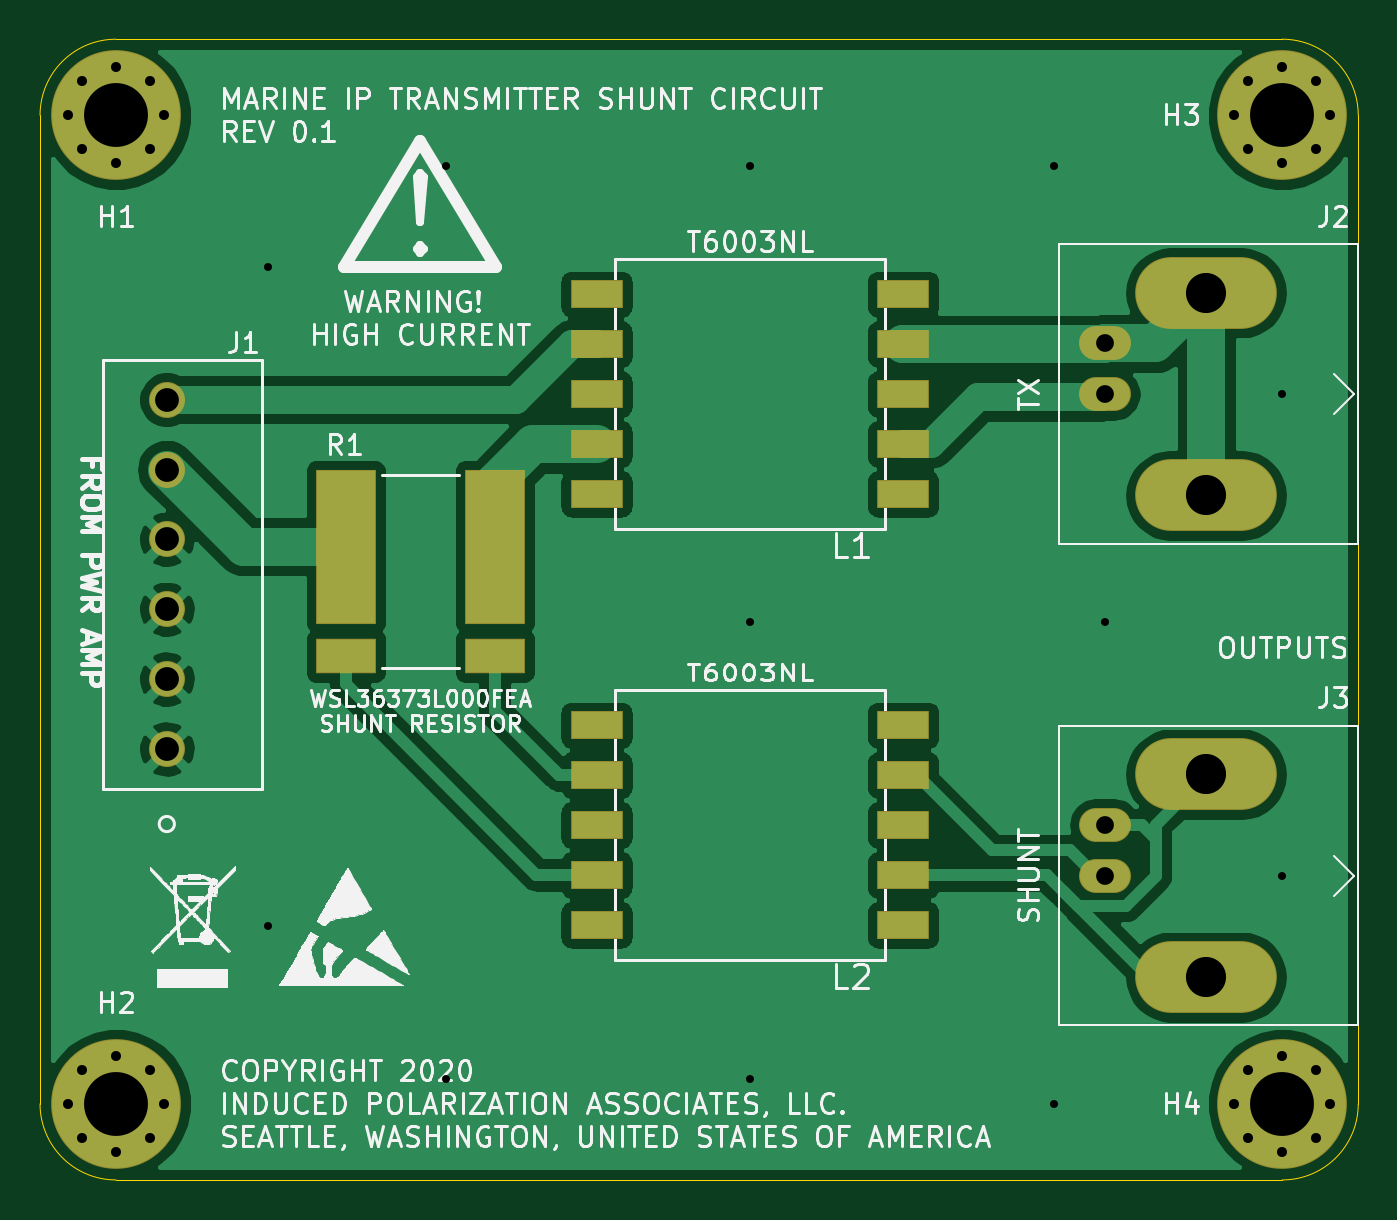
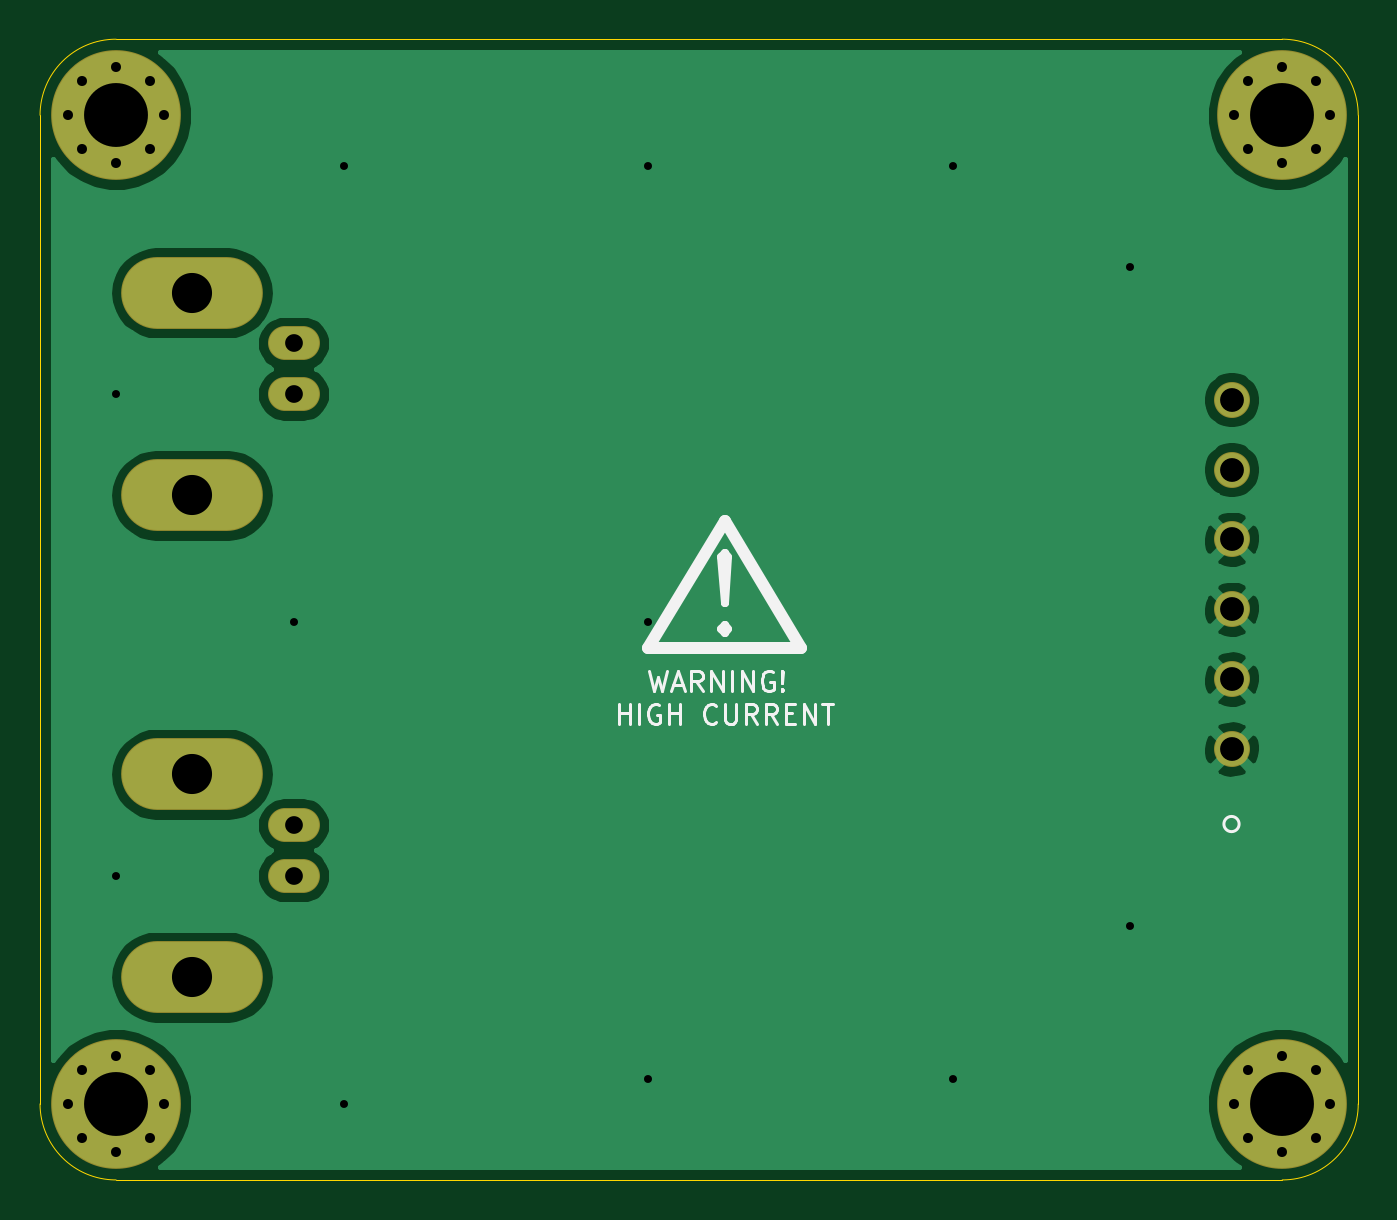
Circuit board: 8 layer files. Board 66.0 x 57.1 mm.
- bottom_copper: awg-tx-shunt-B_Cu.gbr (34598 bytes)
- bottom_mask: awg-tx-shunt-B_Mask.gbr (2012 bytes)
- bottom_silk: awg-tx-shunt-B_SilkS.gbr (6805 bytes)
- outline: awg-tx-shunt-Edge_Cuts.gbr (1097 bytes)
- top_copper: awg-tx-shunt-F_Cu.gbr (66845 bytes)
- top_mask: awg-tx-shunt-F_Mask.gbr (2777 bytes)
- top_silk: awg-tx-shunt-F_SilkS.gbr (100293 bytes)
- drill: awg-tx-shunt.drl (1126 bytes)

=== bottom_copper: awg-tx-shunt-B_Cu.gbr (34598 bytes, source omitted) ===
=== bottom_mask: awg-tx-shunt-B_Mask.gbr ===
%TF.GenerationSoftware,KiCad,Pcbnew,(5.1.6)-1*%
%TF.CreationDate,2020-09-14T11:12:27-07:00*%
%TF.ProjectId,awg-tx-shunt,6177672d-7478-42d7-9368-756e742e6b69,rev?*%
%TF.SameCoordinates,Original*%
%TF.FileFunction,Soldermask,Bot*%
%TF.FilePolarity,Negative*%
%FSLAX46Y46*%
G04 Gerber Fmt 4.6, Leading zero omitted, Abs format (unit mm)*
G04 Created by KiCad (PCBNEW (5.1.6)-1) date 2020-09-14 11:12:27*
%MOMM*%
%LPD*%
G01*
G04 APERTURE LIST*
%ADD10C,0.900000*%
%ADD11C,6.500000*%
%ADD12C,1.801800*%
%ADD13O,2.600000X1.700000*%
%ADD14O,7.100000X3.600000*%
G04 APERTURE END LIST*
D10*
%TO.C,H4*%
X140127056Y-127842944D03*
X138430000Y-127140000D03*
X136732944Y-127842944D03*
X136030000Y-129540000D03*
X136732944Y-131237056D03*
X138430000Y-131940000D03*
X140127056Y-131237056D03*
X140830000Y-129540000D03*
D11*
X138430000Y-129540000D03*
%TD*%
D10*
%TO.C,H3*%
X140127056Y-78312944D03*
X138430000Y-77610000D03*
X136732944Y-78312944D03*
X136030000Y-80010000D03*
X136732944Y-81707056D03*
X138430000Y-82410000D03*
X140127056Y-81707056D03*
X140830000Y-80010000D03*
D11*
X138430000Y-80010000D03*
%TD*%
D10*
%TO.C,H2*%
X81707056Y-127842944D03*
X80010000Y-127140000D03*
X78312944Y-127842944D03*
X77610000Y-129540000D03*
X78312944Y-131237056D03*
X80010000Y-131940000D03*
X81707056Y-131237056D03*
X82410000Y-129540000D03*
D11*
X80010000Y-129540000D03*
%TD*%
D10*
%TO.C,H1*%
X81707056Y-78312944D03*
X80010000Y-77610000D03*
X78312944Y-78312944D03*
X77610000Y-80010000D03*
X78312944Y-81707056D03*
X80010000Y-82410000D03*
X81707056Y-81707056D03*
X82410000Y-80010000D03*
D11*
X80010000Y-80010000D03*
%TD*%
D12*
%TO.C,J1*%
X82550000Y-94259994D03*
X82550000Y-97759995D03*
X82550000Y-101259995D03*
X82550000Y-104759996D03*
X82550000Y-108259997D03*
X82550000Y-111760000D03*
%TD*%
D13*
%TO.C,J2*%
X129540000Y-91440000D03*
X129540000Y-93980000D03*
D14*
X134620000Y-99060000D03*
X134620000Y-88900000D03*
%TD*%
%TO.C,J3*%
X134620000Y-113030000D03*
X134620000Y-123190000D03*
D13*
X129540000Y-118110000D03*
X129540000Y-115570000D03*
%TD*%
M02*

=== bottom_silk: awg-tx-shunt-B_SilkS.gbr ===
%TF.GenerationSoftware,KiCad,Pcbnew,(5.1.6)-1*%
%TF.CreationDate,2020-09-14T11:12:27-07:00*%
%TF.ProjectId,awg-tx-shunt,6177672d-7478-42d7-9368-756e742e6b69,rev?*%
%TF.SameCoordinates,Original*%
%TF.FileFunction,Legend,Bot*%
%TF.FilePolarity,Positive*%
%FSLAX46Y46*%
G04 Gerber Fmt 4.6, Leading zero omitted, Abs format (unit mm)*
G04 Created by KiCad (PCBNEW (5.1.6)-1) date 2020-09-14 11:12:27*
%MOMM*%
%LPD*%
G01*
G04 APERTURE LIST*
%ADD10C,0.600000*%
%ADD11C,0.150000*%
%ADD12C,0.400000*%
%ADD13C,0.152400*%
%ADD14C,0.900000*%
%ADD15C,6.500000*%
%ADD16C,1.801800*%
%ADD17O,2.600000X1.700000*%
%ADD18O,7.100000X3.600000*%
G04 APERTURE END LIST*
D10*
X104140000Y-106680000D02*
X107950000Y-100330000D01*
X107950000Y-100330000D02*
X111760000Y-106680000D01*
X111760000Y-106680000D02*
X104140000Y-106680000D01*
D11*
X111711904Y-107847380D02*
X111473809Y-108847380D01*
X111283333Y-108133095D01*
X111092857Y-108847380D01*
X110854761Y-107847380D01*
X110521428Y-108561666D02*
X110045238Y-108561666D01*
X110616666Y-108847380D02*
X110283333Y-107847380D01*
X109950000Y-108847380D01*
X109045238Y-108847380D02*
X109378571Y-108371190D01*
X109616666Y-108847380D02*
X109616666Y-107847380D01*
X109235714Y-107847380D01*
X109140476Y-107895000D01*
X109092857Y-107942619D01*
X109045238Y-108037857D01*
X109045238Y-108180714D01*
X109092857Y-108275952D01*
X109140476Y-108323571D01*
X109235714Y-108371190D01*
X109616666Y-108371190D01*
X108616666Y-108847380D02*
X108616666Y-107847380D01*
X108045238Y-108847380D01*
X108045238Y-107847380D01*
X107569047Y-108847380D02*
X107569047Y-107847380D01*
X107092857Y-108847380D02*
X107092857Y-107847380D01*
X106521428Y-108847380D01*
X106521428Y-107847380D01*
X105521428Y-107895000D02*
X105616666Y-107847380D01*
X105759523Y-107847380D01*
X105902380Y-107895000D01*
X105997619Y-107990238D01*
X106045238Y-108085476D01*
X106092857Y-108275952D01*
X106092857Y-108418809D01*
X106045238Y-108609285D01*
X105997619Y-108704523D01*
X105902380Y-108799761D01*
X105759523Y-108847380D01*
X105664285Y-108847380D01*
X105521428Y-108799761D01*
X105473809Y-108752142D01*
X105473809Y-108418809D01*
X105664285Y-108418809D01*
X105045238Y-108752142D02*
X104997619Y-108799761D01*
X105045238Y-108847380D01*
X105092857Y-108799761D01*
X105045238Y-108752142D01*
X105045238Y-108847380D01*
X105045238Y-108466428D02*
X105092857Y-107895000D01*
X105045238Y-107847380D01*
X104997619Y-107895000D01*
X105045238Y-108466428D01*
X105045238Y-107847380D01*
X113259523Y-110497380D02*
X113259523Y-109497380D01*
X113259523Y-109973571D02*
X112688095Y-109973571D01*
X112688095Y-110497380D02*
X112688095Y-109497380D01*
X112211904Y-110497380D02*
X112211904Y-109497380D01*
X111211904Y-109545000D02*
X111307142Y-109497380D01*
X111450000Y-109497380D01*
X111592857Y-109545000D01*
X111688095Y-109640238D01*
X111735714Y-109735476D01*
X111783333Y-109925952D01*
X111783333Y-110068809D01*
X111735714Y-110259285D01*
X111688095Y-110354523D01*
X111592857Y-110449761D01*
X111450000Y-110497380D01*
X111354761Y-110497380D01*
X111211904Y-110449761D01*
X111164285Y-110402142D01*
X111164285Y-110068809D01*
X111354761Y-110068809D01*
X110735714Y-110497380D02*
X110735714Y-109497380D01*
X110735714Y-109973571D02*
X110164285Y-109973571D01*
X110164285Y-110497380D02*
X110164285Y-109497380D01*
X108354761Y-110402142D02*
X108402380Y-110449761D01*
X108545238Y-110497380D01*
X108640476Y-110497380D01*
X108783333Y-110449761D01*
X108878571Y-110354523D01*
X108926190Y-110259285D01*
X108973809Y-110068809D01*
X108973809Y-109925952D01*
X108926190Y-109735476D01*
X108878571Y-109640238D01*
X108783333Y-109545000D01*
X108640476Y-109497380D01*
X108545238Y-109497380D01*
X108402380Y-109545000D01*
X108354761Y-109592619D01*
X107926190Y-109497380D02*
X107926190Y-110306904D01*
X107878571Y-110402142D01*
X107830952Y-110449761D01*
X107735714Y-110497380D01*
X107545238Y-110497380D01*
X107450000Y-110449761D01*
X107402380Y-110402142D01*
X107354761Y-110306904D01*
X107354761Y-109497380D01*
X106307142Y-110497380D02*
X106640476Y-110021190D01*
X106878571Y-110497380D02*
X106878571Y-109497380D01*
X106497619Y-109497380D01*
X106402380Y-109545000D01*
X106354761Y-109592619D01*
X106307142Y-109687857D01*
X106307142Y-109830714D01*
X106354761Y-109925952D01*
X106402380Y-109973571D01*
X106497619Y-110021190D01*
X106878571Y-110021190D01*
X105307142Y-110497380D02*
X105640476Y-110021190D01*
X105878571Y-110497380D02*
X105878571Y-109497380D01*
X105497619Y-109497380D01*
X105402380Y-109545000D01*
X105354761Y-109592619D01*
X105307142Y-109687857D01*
X105307142Y-109830714D01*
X105354761Y-109925952D01*
X105402380Y-109973571D01*
X105497619Y-110021190D01*
X105878571Y-110021190D01*
X104878571Y-109973571D02*
X104545238Y-109973571D01*
X104402380Y-110497380D02*
X104878571Y-110497380D01*
X104878571Y-109497380D01*
X104402380Y-109497380D01*
X103973809Y-110497380D02*
X103973809Y-109497380D01*
X103402380Y-110497380D01*
X103402380Y-109497380D01*
X103069047Y-109497380D02*
X102497619Y-109497380D01*
X102783333Y-110497380D02*
X102783333Y-109497380D01*
D12*
X107950000Y-105568571D02*
X107759523Y-105759047D01*
X107950000Y-105949523D01*
X108140476Y-105759047D01*
X107950000Y-105568571D01*
X107950000Y-105949523D01*
X107950000Y-104425714D02*
X108140476Y-102140000D01*
X107950000Y-101949523D01*
X107759523Y-102140000D01*
X107950000Y-104425714D01*
X107950000Y-101949523D01*
D13*
%TO.C,J1*%
X82931000Y-115519497D02*
G75*
G03*
X82931000Y-115519497I-381000J0D01*
G01*
%TD*%
%LPC*%
D14*
%TO.C,H4*%
X140127056Y-127842944D03*
X138430000Y-127140000D03*
X136732944Y-127842944D03*
X136030000Y-129540000D03*
X136732944Y-131237056D03*
X138430000Y-131940000D03*
X140127056Y-131237056D03*
X140830000Y-129540000D03*
D15*
X138430000Y-129540000D03*
%TD*%
D14*
%TO.C,H3*%
X140127056Y-78312944D03*
X138430000Y-77610000D03*
X136732944Y-78312944D03*
X136030000Y-80010000D03*
X136732944Y-81707056D03*
X138430000Y-82410000D03*
X140127056Y-81707056D03*
X140830000Y-80010000D03*
D15*
X138430000Y-80010000D03*
%TD*%
D14*
%TO.C,H2*%
X81707056Y-127842944D03*
X80010000Y-127140000D03*
X78312944Y-127842944D03*
X77610000Y-129540000D03*
X78312944Y-131237056D03*
X80010000Y-131940000D03*
X81707056Y-131237056D03*
X82410000Y-129540000D03*
D15*
X80010000Y-129540000D03*
%TD*%
D14*
%TO.C,H1*%
X81707056Y-78312944D03*
X80010000Y-77610000D03*
X78312944Y-78312944D03*
X77610000Y-80010000D03*
X78312944Y-81707056D03*
X80010000Y-82410000D03*
X81707056Y-81707056D03*
X82410000Y-80010000D03*
D15*
X80010000Y-80010000D03*
%TD*%
D16*
%TO.C,J1*%
X82550000Y-94259994D03*
X82550000Y-97759995D03*
X82550000Y-101259995D03*
X82550000Y-104759996D03*
X82550000Y-108259997D03*
X82550000Y-111760000D03*
%TD*%
D17*
%TO.C,J2*%
X129540000Y-91440000D03*
X129540000Y-93980000D03*
D18*
X134620000Y-99060000D03*
X134620000Y-88900000D03*
%TD*%
%TO.C,J3*%
X134620000Y-113030000D03*
X134620000Y-123190000D03*
D17*
X129540000Y-118110000D03*
X129540000Y-115570000D03*
%TD*%
M02*

=== outline: awg-tx-shunt-Edge_Cuts.gbr ===
%TF.GenerationSoftware,KiCad,Pcbnew,(5.1.6)-1*%
%TF.CreationDate,2020-09-14T11:12:27-07:00*%
%TF.ProjectId,awg-tx-shunt,6177672d-7478-42d7-9368-756e742e6b69,rev?*%
%TF.SameCoordinates,Original*%
%TF.FileFunction,Profile,NP*%
%FSLAX46Y46*%
G04 Gerber Fmt 4.6, Leading zero omitted, Abs format (unit mm)*
G04 Created by KiCad (PCBNEW (5.1.6)-1) date 2020-09-14 11:12:27*
%MOMM*%
%LPD*%
G01*
G04 APERTURE LIST*
%TA.AperFunction,Profile*%
%ADD10C,0.050000*%
%TD*%
G04 APERTURE END LIST*
D10*
X76200000Y-129540000D02*
X76200000Y-80010000D01*
X138430000Y-133350000D02*
X80010000Y-133350000D01*
X142240000Y-127000000D02*
X142240000Y-129540000D01*
X138430000Y-76200000D02*
X80010000Y-76200000D01*
X142240000Y-80010000D02*
X142240000Y-93980000D01*
X138430000Y-76200000D02*
G75*
G02*
X142240000Y-80010000I0J-3810000D01*
G01*
X142240000Y-129540000D02*
G75*
G02*
X138430000Y-133350000I-3810000J0D01*
G01*
X80010000Y-133350000D02*
G75*
G02*
X76200000Y-129540000I0J3810000D01*
G01*
X76200000Y-80010000D02*
G75*
G02*
X80010000Y-76200000I3810000J0D01*
G01*
X142240000Y-93980000D02*
X142240000Y-127000000D01*
M02*

=== top_copper: awg-tx-shunt-F_Cu.gbr (66845 bytes, source omitted) ===
=== top_mask: awg-tx-shunt-F_Mask.gbr ===
%TF.GenerationSoftware,KiCad,Pcbnew,(5.1.6)-1*%
%TF.CreationDate,2020-09-14T11:12:27-07:00*%
%TF.ProjectId,awg-tx-shunt,6177672d-7478-42d7-9368-756e742e6b69,rev?*%
%TF.SameCoordinates,Original*%
%TF.FileFunction,Soldermask,Top*%
%TF.FilePolarity,Negative*%
%FSLAX46Y46*%
G04 Gerber Fmt 4.6, Leading zero omitted, Abs format (unit mm)*
G04 Created by KiCad (PCBNEW (5.1.6)-1) date 2020-09-14 11:12:27*
%MOMM*%
%LPD*%
G01*
G04 APERTURE LIST*
%ADD10C,0.900000*%
%ADD11C,6.500000*%
%ADD12R,3.046400X7.720000*%
%ADD13R,3.046400X1.776400*%
%ADD14C,1.801800*%
%ADD15O,2.600000X1.700000*%
%ADD16O,7.100000X3.600000*%
%ADD17R,2.640000X1.400000*%
G04 APERTURE END LIST*
D10*
%TO.C,H4*%
X140127056Y-127842944D03*
X138430000Y-127140000D03*
X136732944Y-127842944D03*
X136030000Y-129540000D03*
X136732944Y-131237056D03*
X138430000Y-131940000D03*
X140127056Y-131237056D03*
X140830000Y-129540000D03*
D11*
X138430000Y-129540000D03*
%TD*%
D10*
%TO.C,H3*%
X140127056Y-78312944D03*
X138430000Y-77610000D03*
X136732944Y-78312944D03*
X136030000Y-80010000D03*
X136732944Y-81707056D03*
X138430000Y-82410000D03*
X140127056Y-81707056D03*
X140830000Y-80010000D03*
D11*
X138430000Y-80010000D03*
%TD*%
D10*
%TO.C,H2*%
X81707056Y-127842944D03*
X80010000Y-127140000D03*
X78312944Y-127842944D03*
X77610000Y-129540000D03*
X78312944Y-131237056D03*
X80010000Y-131940000D03*
X81707056Y-131237056D03*
X82410000Y-129540000D03*
D11*
X80010000Y-129540000D03*
%TD*%
D10*
%TO.C,H1*%
X81707056Y-78312944D03*
X80010000Y-77610000D03*
X78312944Y-78312944D03*
X77610000Y-80010000D03*
X78312944Y-81707056D03*
X80010000Y-82410000D03*
X81707056Y-81707056D03*
X82410000Y-80010000D03*
D11*
X80010000Y-80010000D03*
%TD*%
D12*
%TO.C,R1*%
X91516200Y-101625400D03*
D13*
X91516200Y-107086400D03*
X98983800Y-107086400D03*
D12*
X98983800Y-101625400D03*
%TD*%
D14*
%TO.C,J1*%
X82550000Y-94259994D03*
X82550000Y-97759995D03*
X82550000Y-101259995D03*
X82550000Y-104759996D03*
X82550000Y-108259997D03*
X82550000Y-111760000D03*
%TD*%
D15*
%TO.C,J2*%
X129540000Y-91440000D03*
X129540000Y-93980000D03*
D16*
X134620000Y-99060000D03*
X134620000Y-88900000D03*
%TD*%
%TO.C,J3*%
X134620000Y-113030000D03*
X134620000Y-123190000D03*
D15*
X129540000Y-118110000D03*
X129540000Y-115570000D03*
%TD*%
D17*
%TO.C,L1*%
X104080000Y-88980000D03*
X104080000Y-91480000D03*
X104080000Y-93980000D03*
X104080000Y-96480000D03*
X104080000Y-98980000D03*
X119440000Y-98980000D03*
X119440000Y-96480000D03*
X119440000Y-93980000D03*
X119440000Y-91480000D03*
X119440000Y-88980000D03*
%TD*%
%TO.C,L2*%
X119440000Y-110570000D03*
X119440000Y-113070000D03*
X119440000Y-115570000D03*
X119440000Y-118070000D03*
X119440000Y-120570000D03*
X104080000Y-120570000D03*
X104080000Y-118070000D03*
X104080000Y-115570000D03*
X104080000Y-113070000D03*
X104080000Y-110570000D03*
%TD*%
M02*

=== top_silk: awg-tx-shunt-F_SilkS.gbr (100293 bytes, source omitted) ===
=== drill: awg-tx-shunt.drl ===
M48
; DRILL file {KiCad (5.1.6)-1} date 09/14/20 11:12:52
; FORMAT={-:-/ absolute / inch / decimal}
; #@! TF.CreationDate,2020-09-14T11:12:52-07:00
; #@! TF.GenerationSoftware,Kicad,Pcbnew,(5.1.6)-1
FMAT,2
INCH
T1C0.0157
T2C0.0197
T3C0.0350
T4C0.0470
T5C0.0791
T6C0.1260
%
G90
G05
T1
X3.45Y-3.45
X3.45Y-4.75
X3.8Y-3.25
X3.8Y-5.05
X4.4Y-3.25
X4.4Y-4.15
X4.4Y-5.05
X5.0Y-3.25
X5.0Y-5.1
X5.1Y-4.15
X5.45Y-3.7
X5.45Y-4.65
T2
X5.3555Y-5.1
X5.3832Y-5.0332
X5.3832Y-5.1668
X5.45Y-5.0055
X5.45Y-5.1945
X5.5168Y-5.0332
X5.5168Y-5.1668
X5.5445Y-5.1
X5.3555Y-3.15
X5.3832Y-3.0832
X5.3832Y-3.2168
X5.45Y-3.0555
X5.45Y-3.2445
X5.5168Y-3.0832
X5.5168Y-3.2168
X5.5445Y-3.15
X3.0555Y-5.1
X3.0832Y-5.0332
X3.0832Y-5.1668
X3.15Y-5.0055
X3.15Y-5.1945
X3.2168Y-5.0332
X3.2168Y-5.1668
X3.2445Y-5.1
X3.0555Y-3.15
X3.0832Y-3.0832
X3.0832Y-3.2168
X3.15Y-3.0555
X3.15Y-3.2445
X3.2168Y-3.0832
X3.2168Y-3.2168
X3.2445Y-3.15
T3
X5.1Y-3.6
X5.1Y-3.7
X5.1Y-4.55
X5.1Y-4.65
T4
X3.25Y-3.711
X3.25Y-3.8488
X3.25Y-3.9866
X3.25Y-4.1244
X3.25Y-4.2622
X3.25Y-4.4
T5
X5.3Y-3.5
X5.3Y-3.9
X5.3Y-4.45
X5.3Y-4.85
T6
X3.15Y-5.1
X3.15Y-3.15
X5.45Y-5.1
X5.45Y-3.15
T0
M30
